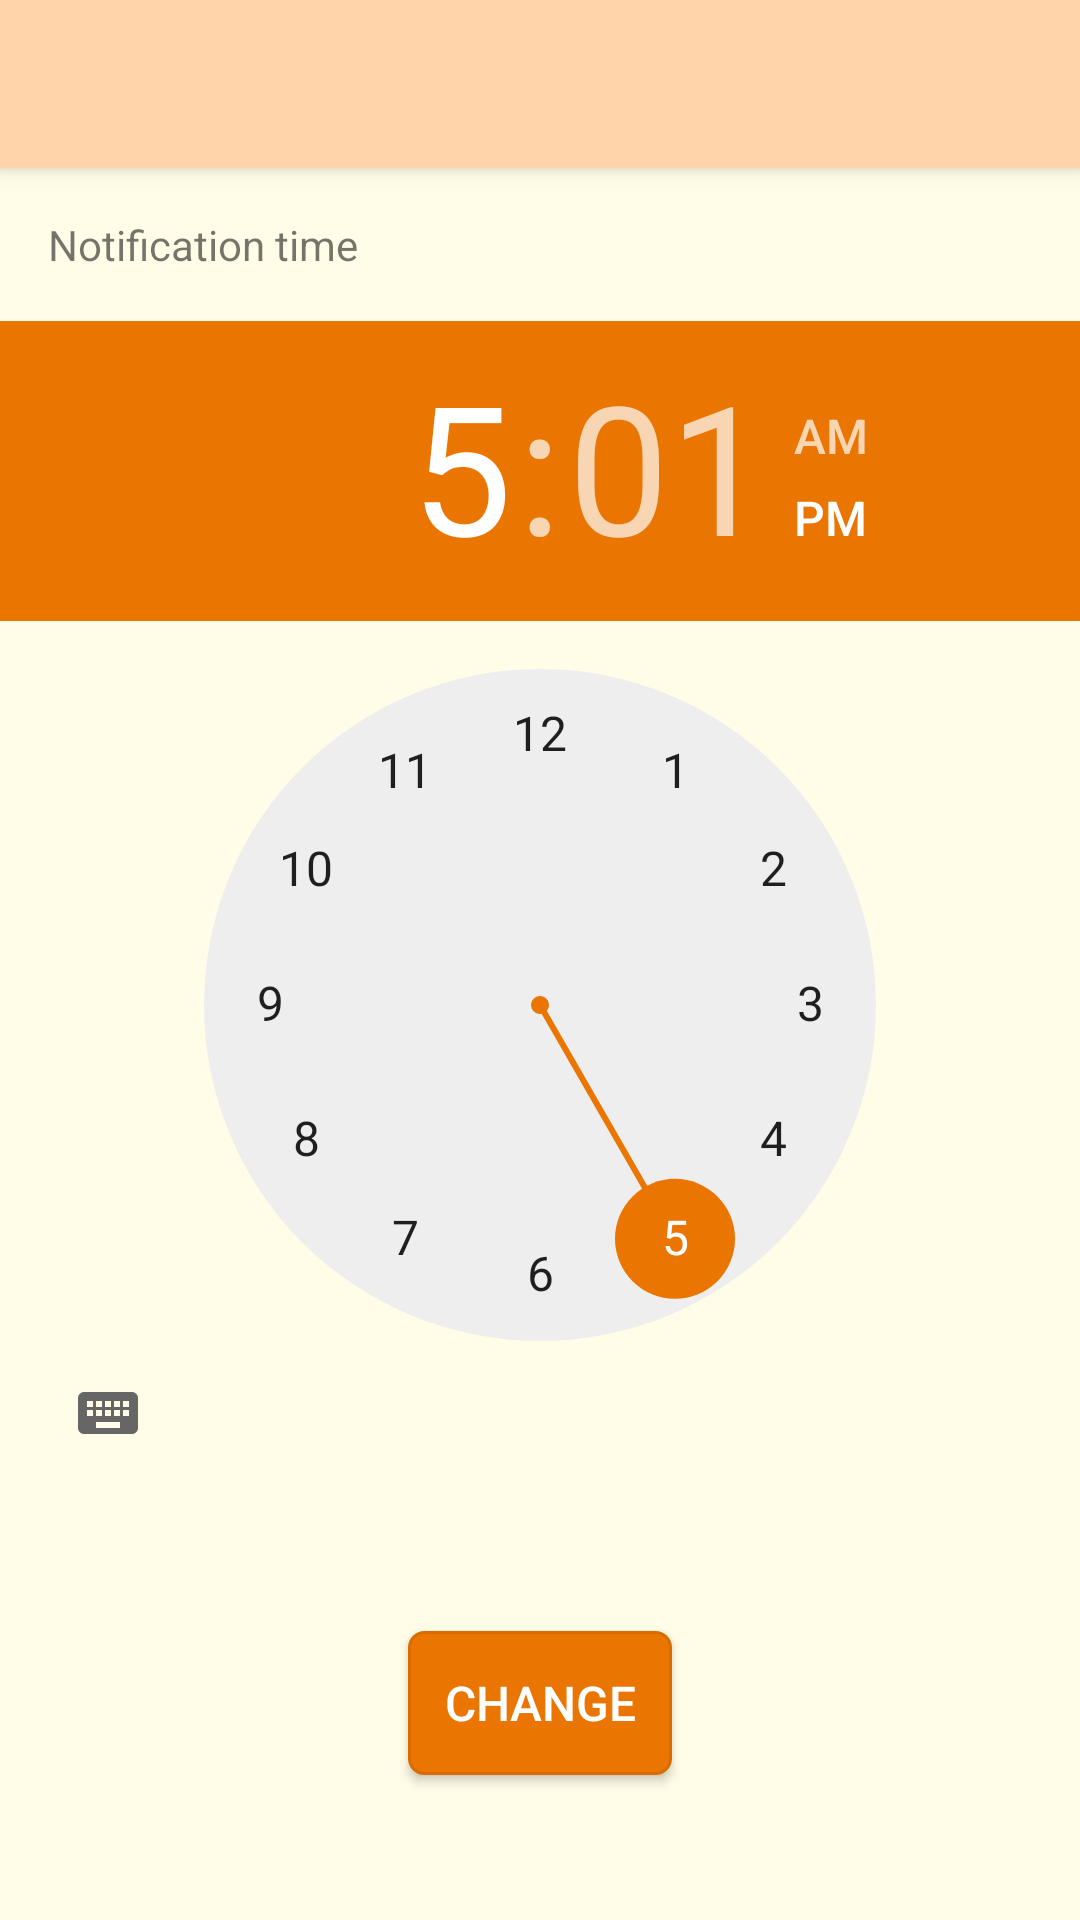

Layout XML and referenced resources for this Android screen:
<!-- AndroidManifest.xml: application theme AppTheme -->
<!-- res/layout/activity_settings.xml -->
<?xml version="1.0" encoding="utf-8"?>
<android.support.design.widget.CoordinatorLayout xmlns:android="http://schemas.android.com/apk/res/android"
    xmlns:app="http://schemas.android.com/apk/res-auto"
    xmlns:tools="http://schemas.android.com/tools"
    android:layout_width="match_parent"
    android:layout_height="match_parent"
    android:background="@color/yellow"
    tools:context="sk.upjs.ics.android.gardentracker.Settings">


    <android.support.design.widget.AppBarLayout
        android:layout_width="match_parent"
        android:layout_height="wrap_content"
        android:theme="@style/AppTheme.AppBarOverlay"
        android:id="@+id/appBarLayout">

        <android.support.v7.widget.Toolbar
            android:id="@+id/toolbar"
            android:layout_width="match_parent"
            android:layout_height="?attr/actionBarSize"
            android:background="?attr/colorPrimary"
            app:popupTheme="@style/AppTheme.PopupOverlay"
            app:titleTextColor="@color/colorPrimaryDark"
            />

    </android.support.design.widget.AppBarLayout>

    <include layout="@layout/content_settings" />


</android.support.design.widget.CoordinatorLayout>
<!-- res/layout/content_settings.xml (included above) -->
<?xml version="1.0" encoding="utf-8"?>
<android.support.constraint.ConstraintLayout xmlns:android="http://schemas.android.com/apk/res/android"
    xmlns:app="http://schemas.android.com/apk/res-auto"
    xmlns:tools="http://schemas.android.com/tools"
    android:layout_width="match_parent"
    android:layout_height="match_parent"
    app:layout_behavior="@string/appbar_scrolling_view_behavior"
    tools:context="sk.upjs.ics.android.gardentracker.Settings"
    >

    <TextView
        android:id="@+id/textView"
        android:layout_width="wrap_content"
        android:layout_height="wrap_content"
        android:text="@string/notification_time"
        app:layout_constraintTop_toTopOf="parent"
        android:layout_marginTop="16dp"
        android:layout_marginLeft="16dp"
        app:layout_constraintLeft_toLeftOf="parent" />

    <TimePicker
        android:id="@+id/notificationTimePicker"
        android:layout_width="wrap_content"
        android:layout_height="wrap_content"
        android:layout_marginLeft="16dp"
        android:layout_marginRight="16dp"
        android:layout_marginTop="16dp"
        app:layout_constraintLeft_toLeftOf="parent"
        app:layout_constraintRight_toRightOf="parent"
        app:layout_constraintTop_toBottomOf="@+id/textView" />

    <Button
        android:id="@+id/changeSaveButton"
        style="@style/buttonStyle"
        android:layout_width="wrap_content"
        android:layout_height="wrap_content"
        android:layout_marginBottom="16dp"
        android:layout_marginLeft="16dp"
        android:layout_marginRight="16dp"
        android:layout_marginTop="16dp"
        android:text="@string/change"
        app:layout_constraintBottom_toBottomOf="parent"
        app:layout_constraintLeft_toLeftOf="parent"
        app:layout_constraintRight_toRightOf="parent"
        app:layout_constraintTop_toBottomOf="@+id/notificationTimePicker" />
</android.support.constraint.ConstraintLayout>
<!-- resources referenced by this layout -->
<resources>
  <color name="colorPrimaryDark">#d96c00</color>
  <color name="yellow">#fffde7</color>
  <string name="change">CHANGE</string>
  <string name="notification_time">Notification time</string>
  <style name="AppTheme.AppBarOverlay" parent="ThemeOverlay.AppCompat.Dark.ActionBar" />
  <style name="AppTheme.PopupOverlay" parent="ThemeOverlay.AppCompat.Light" />
  <style name="buttonStyle">
          <item name="android:background">@drawable/button_style</item>
          <item name="android:textColor">@color/biela</item>
          <item name="android:textSize">16sp</item>
      </style>
  <style name="AppTheme" parent="Theme.AppCompat.Light.DarkActionBar">
          
          <item name="colorPrimary">@color/colorPrimary</item>
          <item name="colorPrimaryDark">@color/colorPrimaryDark</item>
          <item name="colorAccent">@color/colorAccent</item>
  
      </style>
  <!-- drawable button_style (drawable) -->
  <?xml version="1.0" encoding="utf-8"?>
  <selector xmlns:android="http://schemas.android.com/apk/res/android" >
      <item android:state_pressed="true" >
          <shape android:shape="rectangle"  >
              <corners android:radius="5dp" />
              <stroke android:width="1dp" android:color="@color/colorPrimaryDark" />
              <solid android:color="@color/colorPrimaryDark" />
          </shape>
      </item>
      <item android:state_focused="true">
          <shape android:shape="rectangle"  >
              <corners android:radius="5dp" />
              <stroke android:width="1dp" android:color="@color/colorPrimaryDark" />
              <solid android:color="@color/colorPrimaryDark" />
          </shape>
      </item>
      <item >
          <shape android:shape="rectangle"  >
              <corners android:radius="5dp" />
              <stroke android:width="1dp" android:color="@color/colorPrimaryDark" />
              <solid android:color="@color/colorAccent" />
          </shape>
      </item>
  </selector>
  <color name="biela">#ffffff</color>
  <color name="colorPrimary">#FFD4AA</color>
  <color name="colorAccent">#EA7500</color>
</resources>
